Run: headless pygame with SDL's dummy video driver; simulated clock (each Clock.tick advances the game by its frame time, no real sleeping); random seed 0; keys injected as events and as key.get_pressed() state; no mouse input.
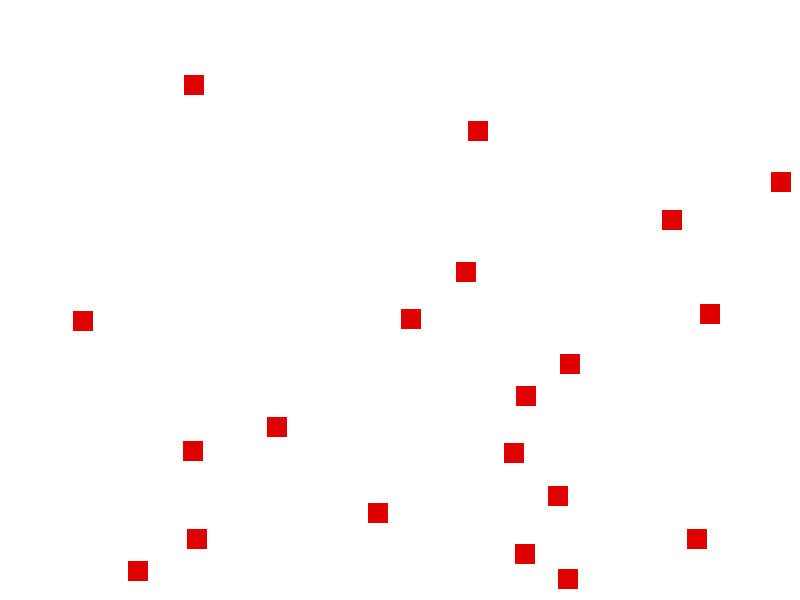
Frame 1 of 4 · flips 1–60 · no input
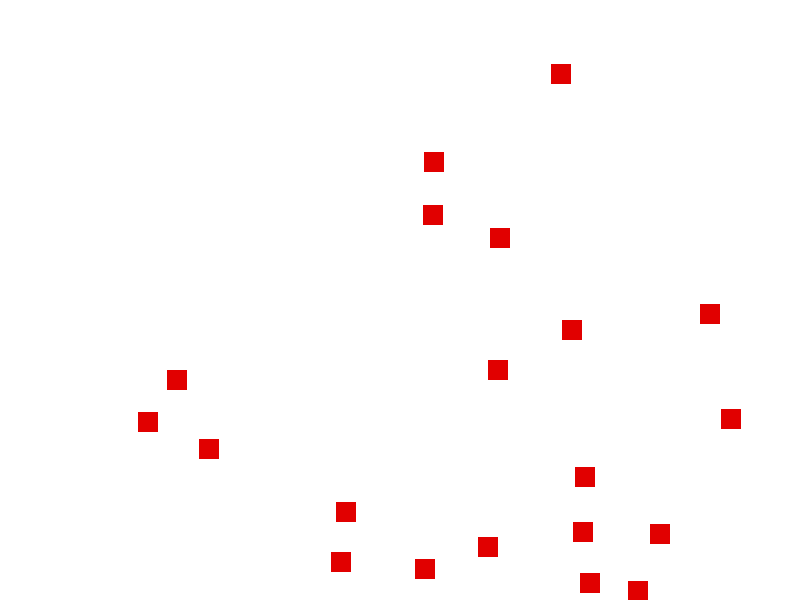
Frame 2 of 4 · flips 61–180 · tapped SPACE, RETURN · held RIGHT (→), D
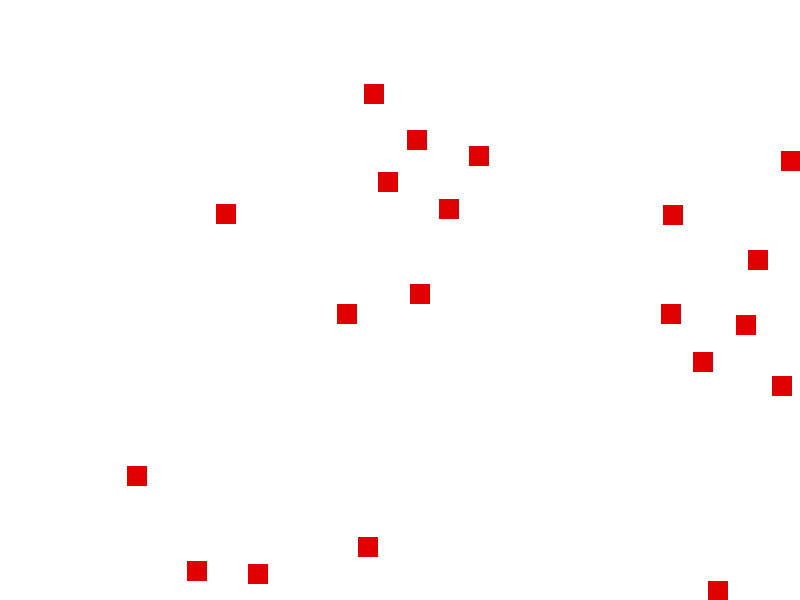
Frame 3 of 4 · flips 181–300 · held DOWN (↓), S
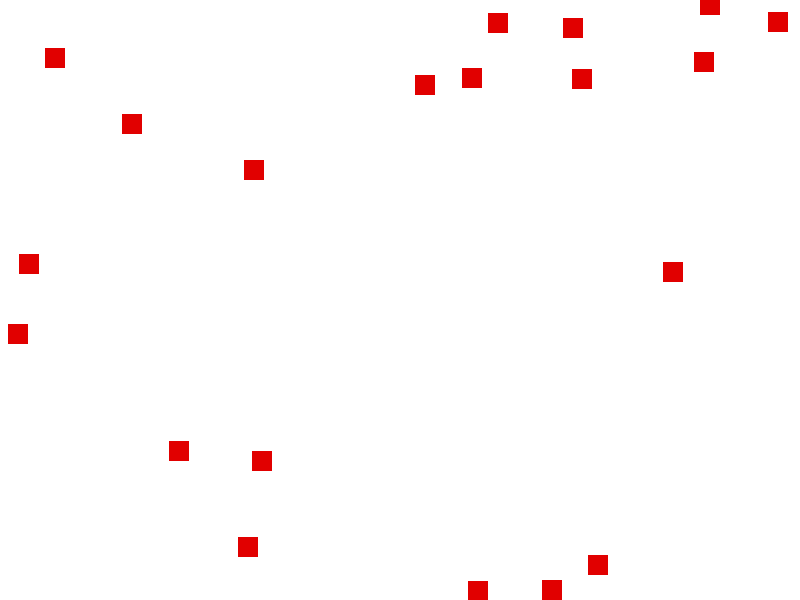
Frame 4 of 4 · flips 301–420 · held LEFT (←), A, UP (↑), W

The pygame program that drew these frames:

import pygame
import sys
import random
import math

WIDTH, HEIGHT = 800, 600           
DRONE_SIZE = 20                    
SEPARATION_DISTANCE = 50           
MAX_SPEED = 3                      
NUM_DRONES = 20                    

class Drone:
    def __init__(self, x, y):
        self.rect = pygame.Rect(x, y, DRONE_SIZE, DRONE_SIZE)
        self.speed_x = random.uniform(-MAX_SPEED, MAX_SPEED)
        self.speed_y = random.uniform(-MAX_SPEED, MAX_SPEED)

    def update(self, drones):
        move_x, move_y = 0, 0

        for other in drones:
            if other == self:
                continue 
            distance = math.hypot(other.rect.centerx - self.rect.centerx,
                                  other.rect.centery - self.rect.centery)
           
            if distance < SEPARATION_DISTANCE and distance != 0:
                move_x += self.rect.centerx - other.rect.centerx
                move_y += self.rect.centery - other.rect.centery

        self.speed_x += move_x * 0.05
        self.speed_y += move_y * 0.05

        speed = math.hypot(self.speed_x, self.speed_y)
        if speed > MAX_SPEED:
            scale = MAX_SPEED / speed
            self.speed_x *= scale
            self.speed_y *= scale

        self.rect.x += self.speed_x
        self.rect.y += self.speed_y

        if self.rect.left < 0 or self.rect.right > WIDTH:
            self.speed_x *= -1
        if self.rect.top < 0 or self.rect.bottom > HEIGHT:
            self.speed_y *= -1

    def draw(self, screen):
        pygame.draw.rect(screen, (225, 0, 0), self.rect)

def main():
    
    pygame.init()

    screen = pygame.display.set_mode((WIDTH, HEIGHT))
    pygame.display.set_caption("Pygame Swarm Project — Task 3")

    clock = pygame.time.Clock()

    drones = [Drone(random.randint(0, WIDTH - DRONE_SIZE),
                    random.randint(0, HEIGHT - DRONE_SIZE)) for _ in range(NUM_DRONES)]

    running = True
    while running:
        clock.tick(60)

        for event in pygame.event.get():
            if event.type == pygame.QUIT:
                running = False

        for drone in drones:
            drone.update(drones)

        screen.fill((255, 255, 255))

        for drone in drones:
            drone.draw(screen)

        pygame.display.flip()

    pygame.quit()
    sys.exit()

if __name__ == "__main__":
    main()
